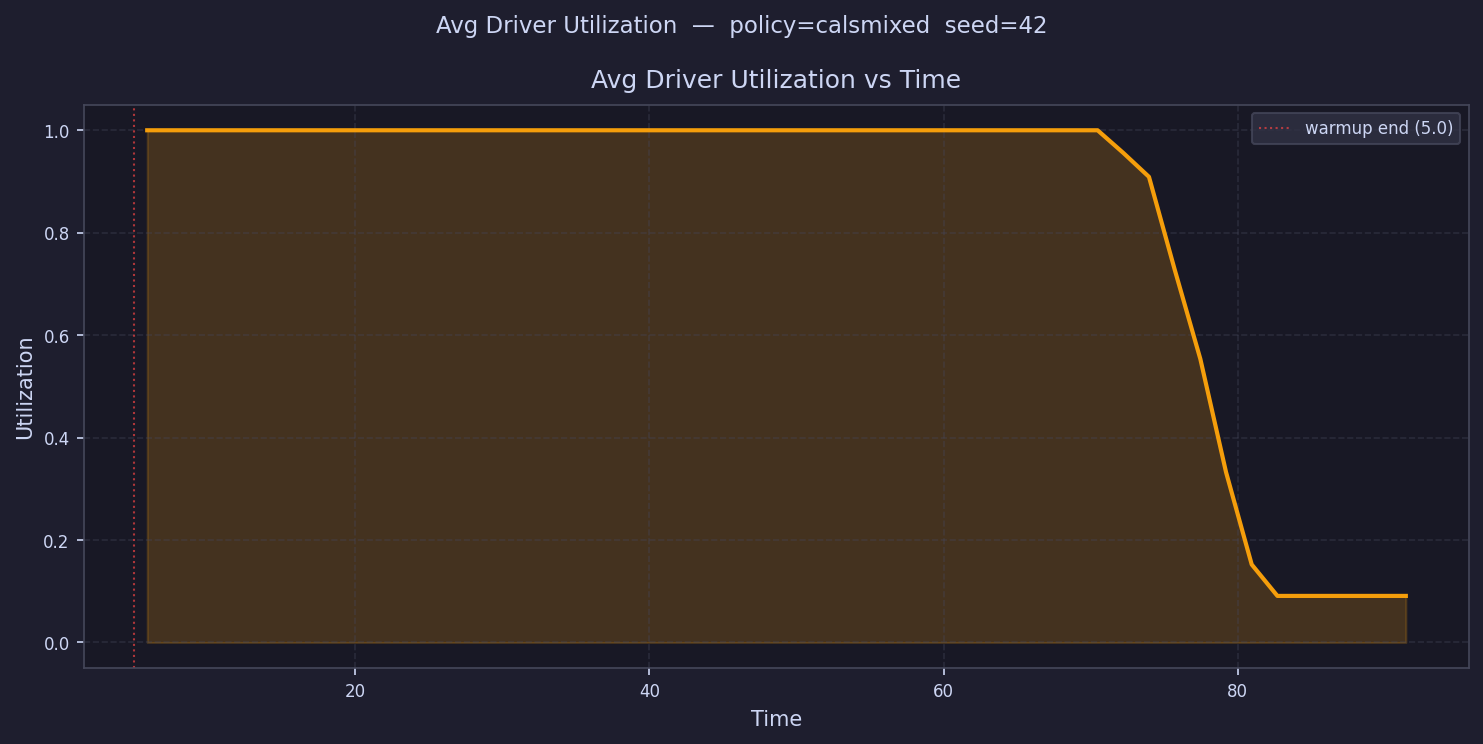

The file beside this chart, header and first rows:
time, avg_driver_utilization
5.873, 1.0
7.619, 1.0
9.365, 1.0
11.11, 1.0
12.86, 1.0
14.6, 1.0
16.35, 1.0
18.09, 1.0
19.84, 1.0
21.59, 1.0
23.33, 1.0
25.08, 1.0
26.82, 1.0
28.57, 1.0
30.31, 1.0
32.06, 1.0
33.81, 1.0
35.55, 1.0
37.3, 1.0
39.04, 1.0
40.79, 1.0
42.54, 1.0
44.28, 1.0
46.03, 1.0
47.77, 1.0
49.52, 1.0
51.26, 1.0
53.01, 1.0
54.76, 1.0
56.5, 1.0
58.25, 1.0
59.99, 1.0
61.74, 1.0
63.48, 1.0
65.23, 1.0
66.98, 1.0
68.72, 1.0
70.47, 1.0
72.21, 0.9558
73.96, 0.9091
75.71, 0.7283
77.45, 0.5535
79.2, 0.3326
80.94, 0.1522
82.69, 0.09091
84.43, 0.09091
86.18, 0.09091
87.93, 0.09091
89.67, 0.09091
91.42, 0.09091
